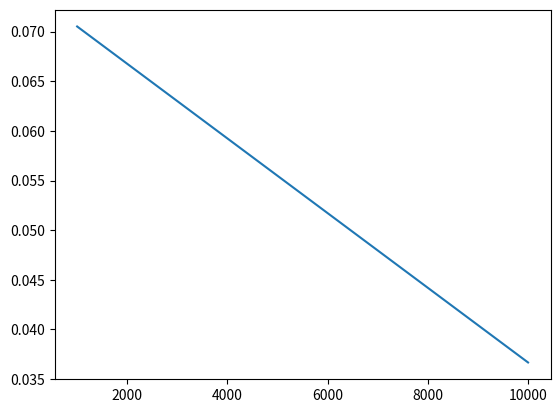

Source code (Python):
# MonteCarlo Simulation zur BErechnung der Zahl Pi

import matplotlib as mlp
import matplotlib.pyplot as plt
import math as m 
import random

def myFunction(x):
    return x**2

def isTreffer(x, y, a) : 
    return(m.sqrt(m.pow(x, 2) + m.pow(y, 2)) <= a)


k = 5
nArr = []
rmsArr = []
random.seed(31)
a = 1

nHits = 0
nShots = 0

for j in range(3, k):
    n = int(m.pow(10, j))
    for i in range(1, n):
        x = (random.random()) * a
        y = (random.random()) * a  
        nShots = nShots + 1
        if(isTreffer(x, y, a)):
            print("Treffer")
            nHits = nHits + 1
        else:
            print("Kein Treffer")
    ZahlPi = nHits / nShots * 4.0
    rms = m.sqrt(m.pow(ZahlPi - m.pi, 2))
    print("n=", n)
    print("Pi=", ZahlPi)
    print("Differenz", rms)
    nArr.append(n)
    rmsArr.append(rms)
    
        
print(nArr)
print(rmsArr)
plt.plot(nArr, rmsArr)


